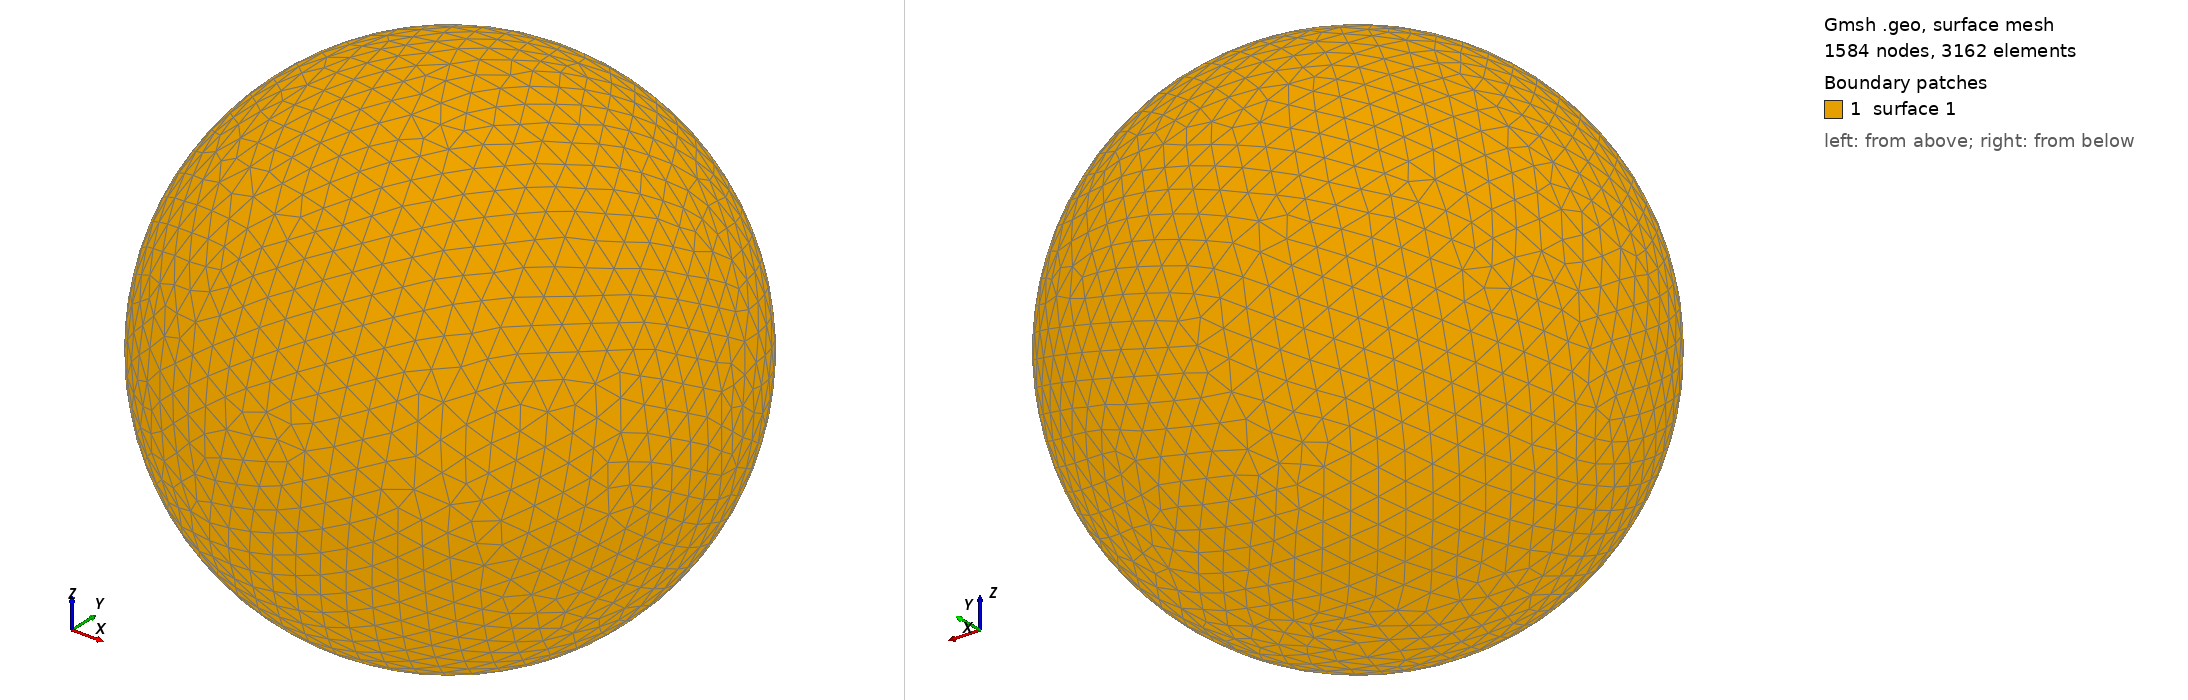

Gmsh geometry script, surface-meshed: 1584 nodes, 3162 surface elements. Boundary patches (legend numbers): 1 surface 1. Left view from above one corner, right view from below the opposite corner. The script declares no physical surfaces, so the legend lists its geometric surfaces. The drawing asked Gmsh for element sizes between 1% and 20% of the model's largest extent; the script's own settings can give other sizes.

=== shot2526.geo (drawn) ===
SetFactory("OpenCASCADE");
Point(1) = {0,0,0,0};
Sphere(1) = {0,0,0,0.57250000};
MeshSize{ PointsOf{ Surface{:}; } } = 0.057250000;
Mesh.ElementOrder=1;
Mesh.Format=39;
